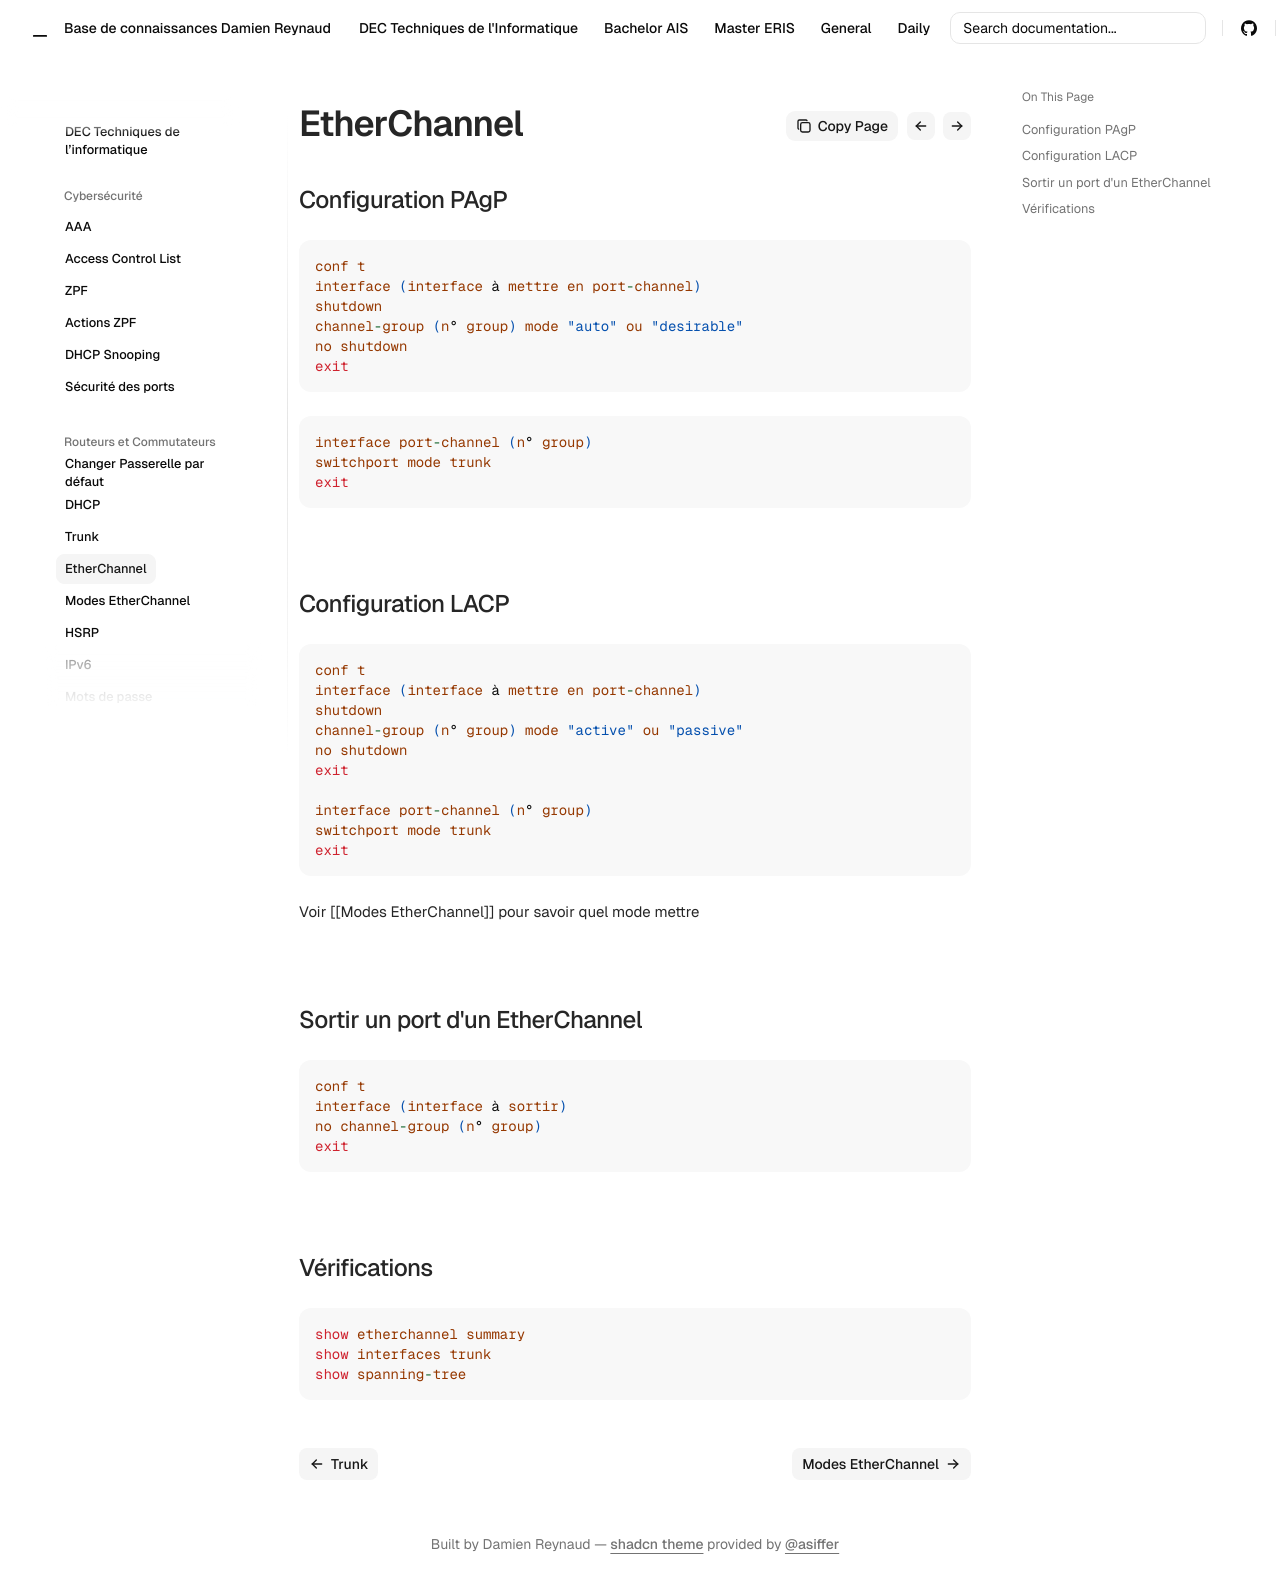

repository: Coockiepickle/Knowledge-Base · page: dec/routing-switching/etherchannel/index.html · generator: mkdocs


## Configuration PAgP
```
conf t
interface (interface à mettre en port-channel)
shutdown
channel-group (n° group) mode "auto" ou "desirable"
no shutdown
exit
```
```
interface port-channel (n° group)
switchport mode trunk
exit
```

## Configuration LACP
```
conf t
interface (interface à mettre en port-channel)
shutdown
channel-group (n° group) mode "active" ou "passive"
no shutdown
exit

interface port-channel (n° group)
switchport mode trunk
exit
```

Voir [[Modes EtherChannel]] pour savoir quel mode mettre

## Sortir un port d'un EtherChannel
```
conf t
interface (interface à sortir)
no channel-group (n° group)
exit
```

## Vérifications
```
show etherchannel summary
show interfaces trunk
show spanning-tree
```
